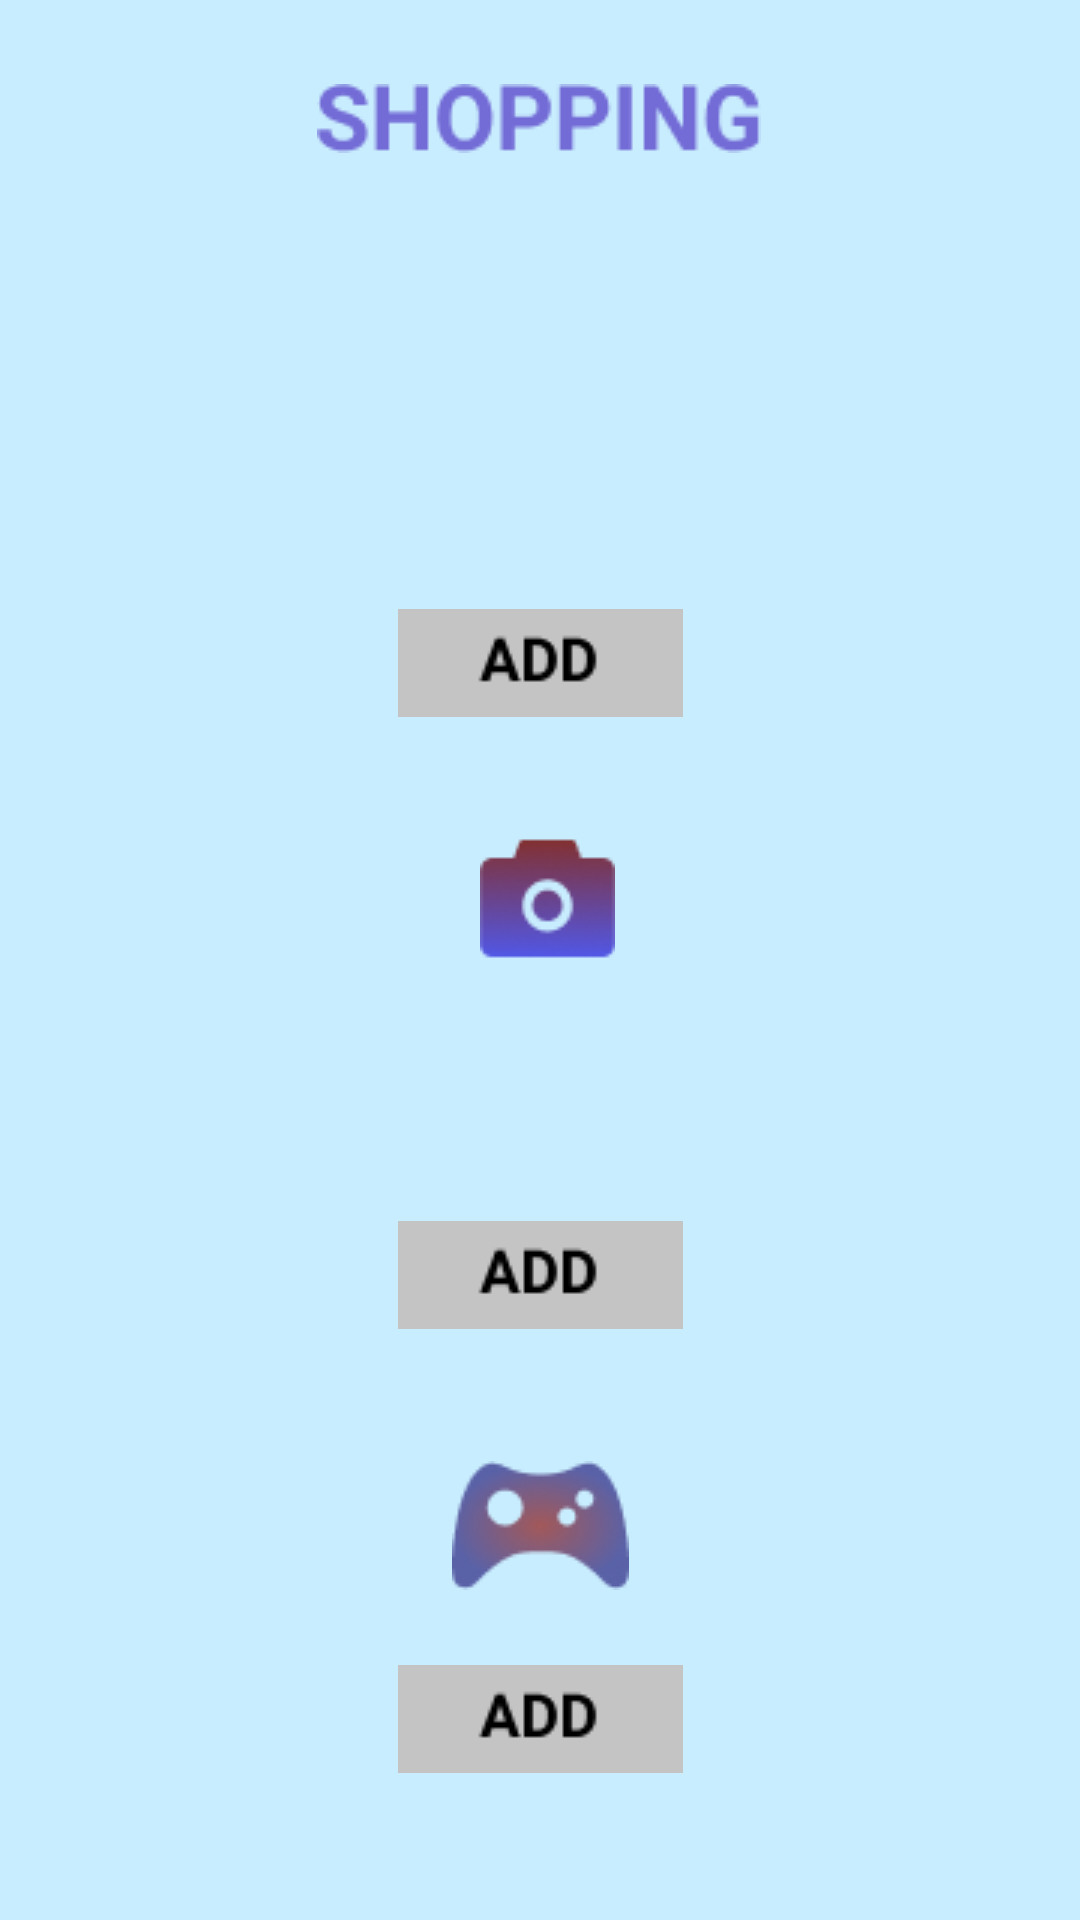

Android layout source for this screen:
<!-- AndroidManifest.xml: application theme Theme.MotionLayout_Android -->
<!-- res/layout/activity_ex2.xml -->
<?xml version="1.0" encoding="utf-8"?>
<androidx.constraintlayout.motion.widget.MotionLayout xmlns:android="http://schemas.android.com/apk/res/android"
    xmlns:app="http://schemas.android.com/apk/res-auto"
    xmlns:tools="http://schemas.android.com/tools"
    android:layout_width="match_parent"
    android:layout_height="match_parent"
    android:background="#C8EDFE"
    app:layoutDescription="@xml/activity_ex2_scene"
    tools:context=".activity_ex2">

    <ImageView
        android:id="@+id/imageView12"
        android:layout_width="wrap_content"
        android:layout_height="wrap_content"
        android:layout_marginTop="168dp"
        app:layout_constraintEnd_toEndOf="@+id/imageView11"
        app:layout_constraintHorizontal_bias="0.0"
        app:layout_constraintStart_toStartOf="@+id/imageView11"
        app:layout_constraintTop_toBottomOf="@+id/imageView11"
        app:srcCompat="@drawable/group_1" />

    <ImageView
        android:id="@+id/imageView11"
        android:layout_width="wrap_content"
        android:layout_height="wrap_content"
        android:layout_marginTop="152dp"
        app:layout_constraintEnd_toEndOf="parent"
        app:layout_constraintStart_toStartOf="parent"
        app:layout_constraintTop_toBottomOf="@+id/imageView13"
        app:srcCompat="@drawable/group_1" />

    <ImageView
        android:id="@+id/imageView6"
        android:layout_width="wrap_content"
        android:layout_height="wrap_content"
        android:layout_marginTop="112dp"
        app:layout_constraintEnd_toEndOf="@+id/imageView12"
        app:layout_constraintHorizontal_bias="1.0"
        app:layout_constraintStart_toStartOf="@+id/imageView12"
        app:layout_constraintTop_toBottomOf="@+id/imageView12"
        app:srcCompat="@drawable/group_1" />

    <ImageView
        android:id="@+id/imageView7"
        android:layout_width="wrap_content"
        android:layout_height="wrap_content"
        android:layout_marginTop="52dp"
        app:layout_constraintEnd_toEndOf="parent"
        app:layout_constraintStart_toStartOf="parent"
        app:layout_constraintTop_toBottomOf="@+id/imageView13"
        app:srcCompat="@drawable/vector__4_" />

    <ImageView
        android:id="@+id/imageView8"
        android:layout_width="wrap_content"
        android:layout_height="wrap_content"
        android:layout_marginTop="40dp"
        app:layout_constraintEnd_toEndOf="parent"
        app:layout_constraintHorizontal_bias="0.508"
        app:layout_constraintStart_toStartOf="parent"
        app:layout_constraintTop_toBottomOf="@+id/imageView11"
        app:srcCompat="@drawable/vector__5_" />

    <ImageView
        android:id="@+id/imageView9"
        android:layout_width="wrap_content"
        android:layout_height="wrap_content"
        android:layout_marginTop="44dp"
        app:layout_constraintEnd_toEndOf="parent"
        app:layout_constraintStart_toStartOf="parent"
        app:layout_constraintTop_toBottomOf="@+id/imageView12"
        app:srcCompat="@drawable/vector__6_" />

    <ImageView
        android:id="@+id/imageView10"
        android:layout_width="wrap_content"
        android:layout_height="wrap_content"
        app:layout_constraintBottom_toBottomOf="parent"
        app:layout_constraintEnd_toEndOf="parent"
        app:layout_constraintStart_toStartOf="parent"
        app:srcCompat="@drawable/vector__7_" />

    <ImageView
        android:id="@+id/imageView13"
        android:layout_width="wrap_content"
        android:layout_height="wrap_content"
        android:layout_marginTop="28dp"
        app:layout_constraintEnd_toEndOf="parent"
        app:layout_constraintHorizontal_bias="0.498"
        app:layout_constraintStart_toStartOf="parent"
        app:layout_constraintTop_toTopOf="parent"
        app:srcCompat="@drawable/shopping" />
</androidx.constraintlayout.motion.widget.MotionLayout>
<!-- resources referenced by this layout -->
<resources>
  <!-- drawable group_1: png bitmap (drawable, 690 bytes) -->
  <!-- drawable shopping: png bitmap (drawable, 2264 bytes) -->
  <!-- drawable vector__5_: png bitmap (drawable, 2413 bytes) -->
  <!-- drawable vector__6_: png bitmap (drawable, 3304 bytes) -->
  <style name="Theme.MotionLayout_Android" parent="Theme.MaterialComponents.DayNight.DarkActionBar">
          
          <item name="colorPrimary">@color/purple_500</item>
          <item name="colorPrimaryVariant">@color/purple_700</item>
          <item name="colorOnPrimary">@color/white</item>
          
          <item name="colorSecondary">@color/teal_200</item>
          <item name="colorSecondaryVariant">@color/teal_700</item>
          <item name="colorOnSecondary">@color/black</item>
          
          <item name="android:statusBarColor" tools:targetApi="l">?attr/colorPrimaryVariant</item>
          
      </style>
  <!-- not gathered from this repository: default colours our renderer supplied (Android Studio template values) -->
  <color name="purple_500">#FF6200EE</color>
  <color name="purple_700">#FF3700B3</color>
  <color name="teal_200">#FF03DAC5</color>
  <color name="teal_700">#FF018786</color>
  <color name="black">#FF000000</color>
  <color name="white">#FFFFFFFF</color>
</resources>
